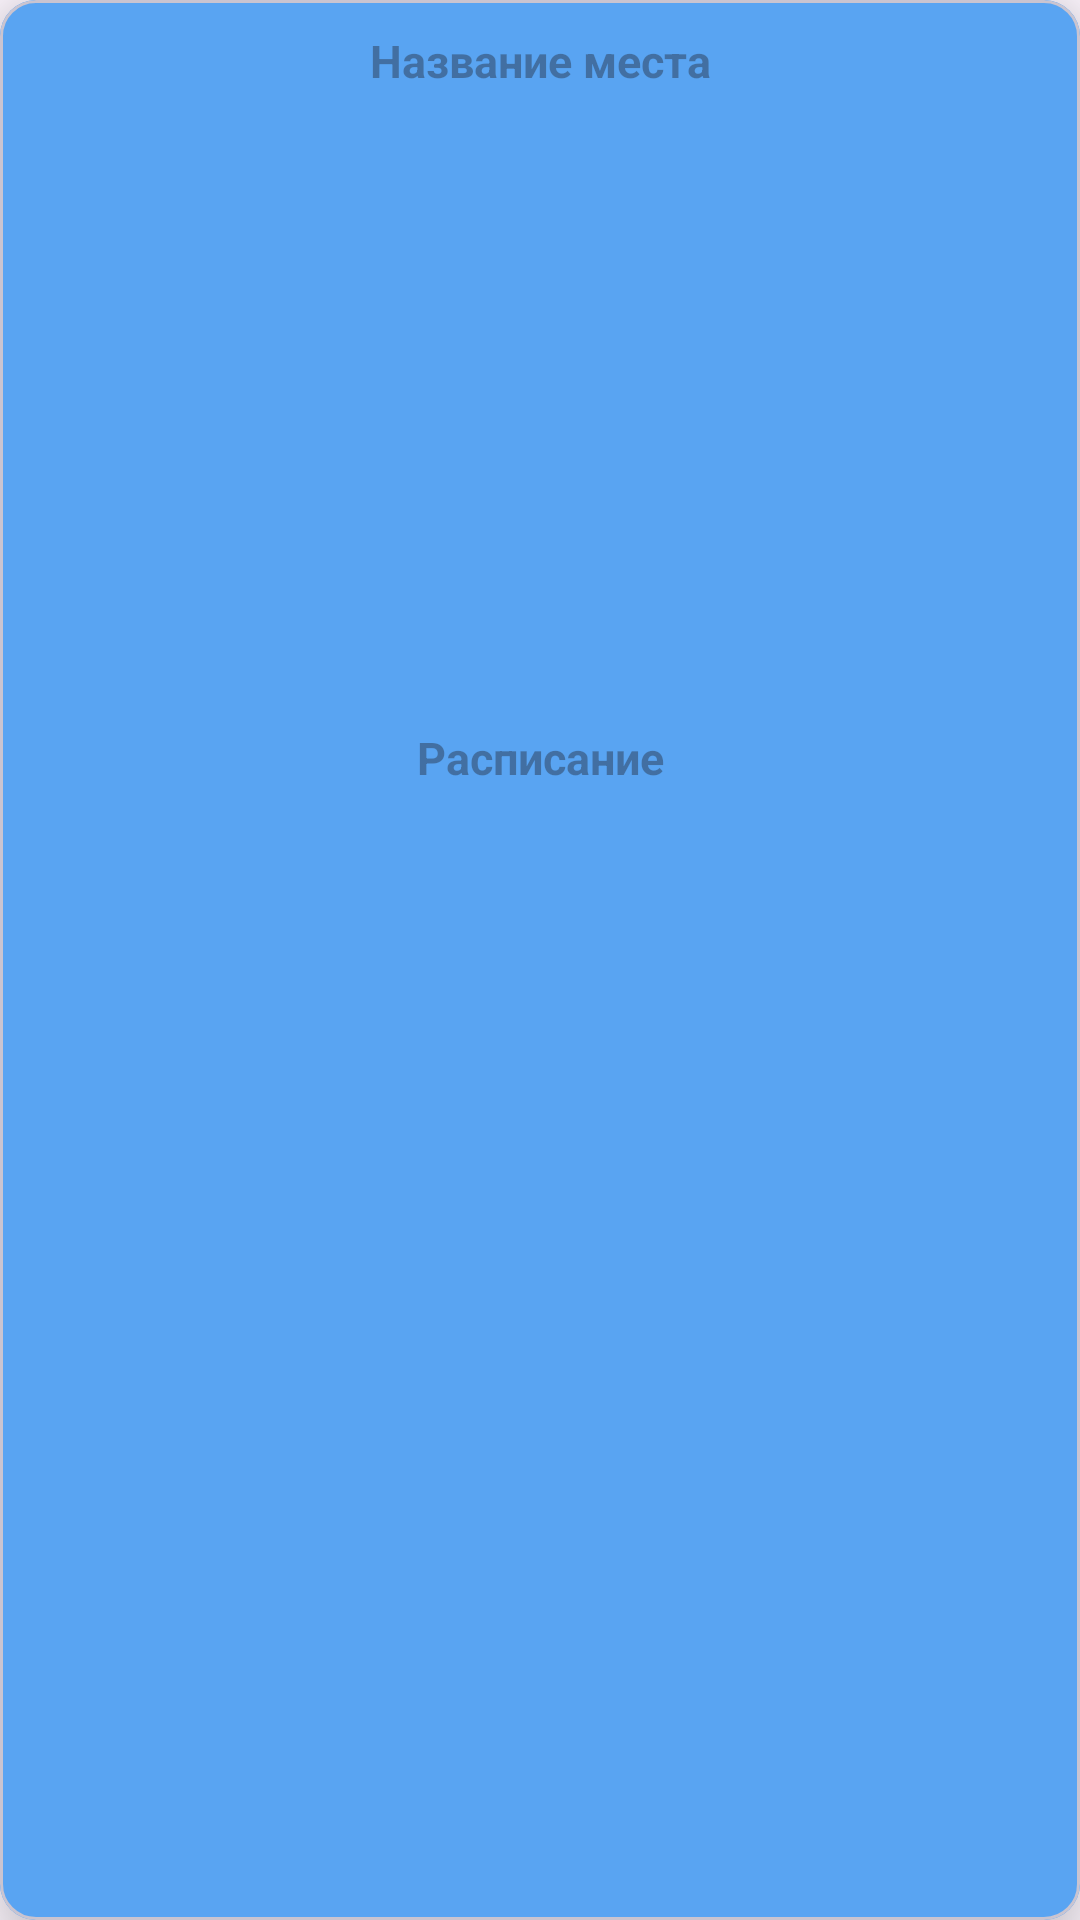

Reconstruct the res/layout file that produces this screen, plus the resources it refers to.
<!-- AndroidManifest.xml: application theme Theme.Kursovaya -->
<!-- res/layout/place_item_layout.xml -->
<?xml version="1.0" encoding="utf-8"?>
<com.google.android.material.card.MaterialCardView xmlns:android="http://schemas.android.com/apk/res/android"
    android:layout_width="match_parent"
    android:layout_height="wrap_content"
    xmlns:app="http://schemas.android.com/apk/res-auto"
    android:layout_marginTop="15dp"
    android:layout_marginStart="15dp"
    android:layout_marginEnd="15dp"
    app:cardElevation="15dp">

    <RelativeLayout
        android:layout_width="match_parent"
        android:layout_height="match_parent"
        android:background="@color/blue"
        android:padding="5dp">

        <LinearLayout
            android:id="@+id/liner_item"
            android:layout_width="match_parent"
            android:layout_height="wrap_content"
            android:orientation="horizontal">

            <TextView
                android:id="@+id/place_name_list"
                android:layout_width="0sp"
                android:layout_height="wrap_content"
                android:layout_weight="1"
                android:hint="Название места"
                android:textStyle="bold"
                android:textSize="15dp"
                android:layout_marginLeft="30dp"
                android:textColor="@color/white"
                android:textAlignment="center"
                android:textAllCaps="false"
                android:padding="5dp"/>

            <ImageView
                android:id="@+id/favourite_icon"
                android:layout_width="30dp"
                android:layout_height="30dp"
                android:src="@drawable/unfavourite" />

        </LinearLayout>

        <ImageView
            android:id="@+id/place_image_list"
            android:layout_width="match_parent"
            android:layout_height="200dp"
            android:layout_below="@+id/liner_item"
            android:scaleType="centerCrop"
            android:layout_marginTop="2dp"/>

        <TextView
            android:id="@+id/place_schedule_list"
            android:layout_width="match_parent"
            android:layout_height="wrap_content"
            android:hint="Расписание"
            android:textStyle="bold"
            android:textSize="15dp"
            android:textColor="@color/white"
            android:textAlignment="center"
            android:layout_below="@+id/place_image_list"
            android:textAllCaps="false"
            android:padding="5dp"/>
    </RelativeLayout>
</com.google.android.material.card.MaterialCardView>
<!-- resources referenced by this layout -->
<resources>
  <color name="blue">#59A4F2</color>
  <color name="white">#FFFFFFFF</color>
  <style name="Theme.Kursovaya" parent="Base.Theme.Kursovaya" />
  <style name="Base.Theme.Kursovaya" parent="Theme.Material3.DayNight.NoActionBar">
          <item name="colorPrimary">@color/blue</item>
      </style>
</resources>
